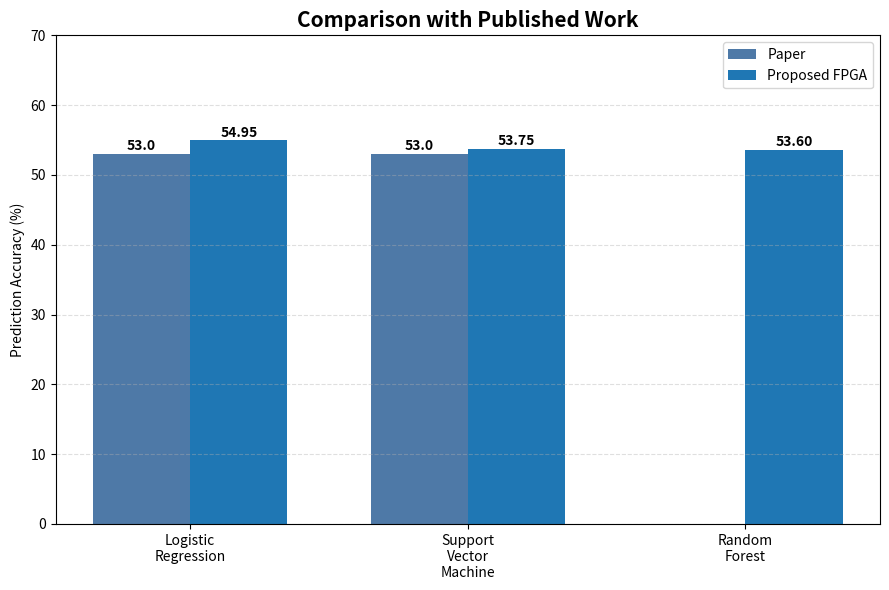

This figure's Python source:
import matplotlib.pyplot as plt
import numpy as np

models = [
    "Logistic\nRegression",
    "Support\nVector\nMachine",
    "Random\nForest"
]

paper = [53.0, 53.0, 0]

yours = [54.95, 53.75, 53.60]

x = np.arange(len(models))

width = 0.35

plt.figure(figsize=(9,6))

bars1 = plt.bar(
    x-width/2,
    paper,
    width,
    label="Paper",
    color="#4E79A7"
)

bars2 = plt.bar(
    x+width/2,
    yours,
    width,
    label="Proposed FPGA"
)

plt.title(
    "Comparison with Published Work",
    fontsize=15,
    fontweight='bold'
)

plt.ylabel("Prediction Accuracy (%)")

plt.ylim(0,70)

plt.xticks(x, models)

plt.grid(axis='y', linestyle='--', alpha=0.4)

plt.legend()

for b in bars1:
    h = b.get_height()
    if h != 0:
        plt.text(
            b.get_x()+b.get_width()/2,
            h+0.5,
            f"{h:.1f}",
            ha='center',
            fontsize=10,
            fontweight='bold'
        )

for b in bars2:
    h = b.get_height()
    plt.text(
        b.get_x()+b.get_width()/2,
        h+0.5,
        f"{h:.2f}",
        ha='center',
        fontsize=10,
        fontweight='bold'
    )

plt.tight_layout()

plt.savefig(
    "Paper_Comparison.png",
    dpi=600,
    bbox_inches="tight"
)

plt.show()

print("Saved : Paper_Comparison.png")
